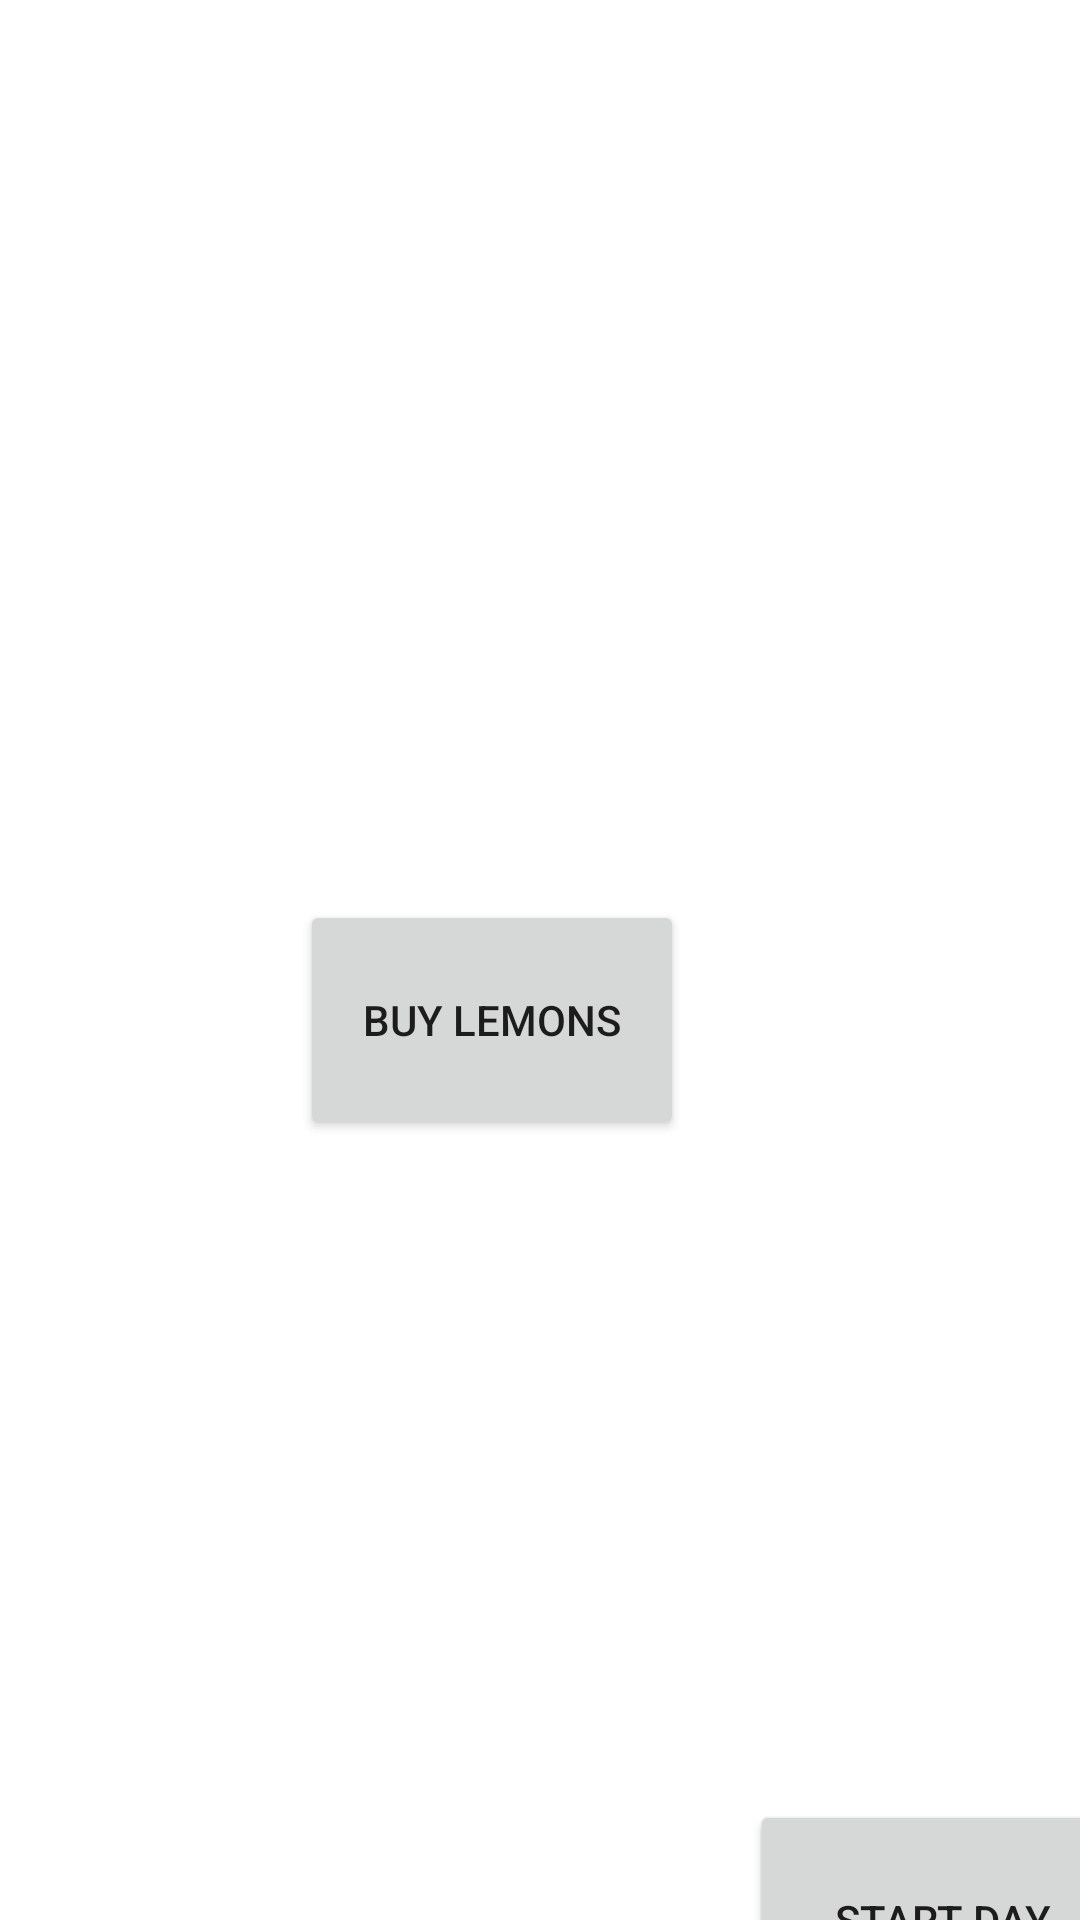

Produce the Android XML layout that renders to this screen, including the resource entries it uses.
<!-- AndroidManifest.xml: application theme Theme.219lemonadestand -->
<!-- res/layout/activity_singleplayer.xml -->
<?xml version="1.0" encoding="utf-8"?>
<androidx.coordinatorlayout.widget.CoordinatorLayout
    xmlns:android="http://schemas.android.com/apk/res/android"
    xmlns:app="http://schemas.android.com/apk/res-auto"
    android:layout_width="match_parent"
    android:layout_height="match_parent"
    xmlns:tools="http://schemas.android.com/tools"

    tools:context=".GameEngineSystem.CampaignSystem.SingleplayerActivity">

    <Button
        android:id="@+id/bfinday"
        android:layout_width="128dp"
        android:layout_height="80dp"
        android:text="Finish day"
        tools:layout_editor_absoluteX="262dp"
        tools:layout_editor_absoluteY="621dp"
        android:layout_marginLeft="250dp"
        android:layout_marginTop="600dp"
        />


    <TextView
        android:id="@+id/s_sugar"
        android:layout_width="150dp"
        android:layout_height="50dp"
        android:layout_marginLeft="200dp"
        android:layout_marginTop="120dp"

        />

    <TextView
        android:id="@+id/s_water"
        android:layout_width="150dp"
        android:layout_height="50dp"
        android:layout_marginLeft="200dp"
        android:layout_marginTop="80dp"

        />

    <TextView
        android:id="@+id/s_lemons"
        android:layout_width="150dp"
        android:layout_height="50dp"
        android:layout_marginLeft="200dp"
        android:layout_marginTop="50dp"

        />
    <TextView
        android:id="@+id/s_balance"
        android:layout_width="150dp"
        android:layout_height="50dp"
        android:layout_marginLeft="200dp"
        android:layout_marginTop="20dp"

        />

    <Button
        android:id="@+id/bbuylemons"
        android:layout_width="128dp"
        android:layout_height="80dp"
        android:text="buy lemons"
        tools:layout_editor_absoluteX="262dp"
        tools:layout_editor_absoluteY="621dp"
        android:layout_marginLeft="100dp"
        android:layout_marginTop="300dp"
        />

    <Button
        android:id="@+id/bstartday"
        android:layout_width="128dp"
        android:layout_height="80dp"
        android:text="Start day"
        tools:layout_editor_absoluteX="262dp"
        tools:layout_editor_absoluteY="621dp"
        android:layout_marginLeft="250dp"
        android:layout_marginTop="600dp"
        />

    <ImageView
        android:id="@+id/blogo"
        android:layout_width="108dp"
        android:layout_height="98dp"
        android:src="@drawable/lemonlogo"
        tools:layout_editor_absoluteX="2dp"
        tools:layout_editor_absoluteY="1dp"
        android:layout_marginLeft="10dp"
        android:layout_marginTop="10dp"/>

</androidx.coordinatorlayout.widget.CoordinatorLayout>
<!-- resources referenced by this layout -->
<resources>
  <style name="Theme.219lemonadestand" parent="Theme.MaterialComponents.DayNight.DarkActionBar">
          
          <item name="colorPrimary">@color/purple_500</item>
          <item name="colorPrimaryVariant">@color/purple_700</item>
          <item name="colorOnPrimary">@color/white</item>
          
          <item name="colorSecondary">@color/teal_200</item>
          <item name="colorSecondaryVariant">@color/teal_700</item>
          <item name="colorOnSecondary">@color/black</item>
          
          <item name="android:statusBarColor" tools:targetApi="l">?attr/colorPrimaryVariant</item>
          
      </style>
  <!-- not gathered from this repository: default colours our renderer supplied (Android Studio template values) -->
  <color name="purple_500">#FF6200EE</color>
  <color name="purple_700">#FF3700B3</color>
  <color name="teal_200">#FF03DAC5</color>
  <color name="teal_700">#FF018786</color>
  <color name="black">#FF000000</color>
  <color name="white">#FFFFFFFF</color>
</resources>
